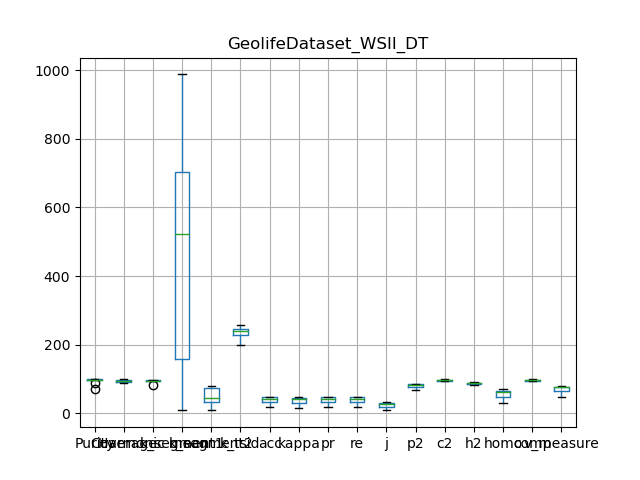

The data file committed next to this chart (first rows):
, Purity, Coverage, Harmonic mean, best parameters, k_segment1, k_segment2, k_tsid, acc, kappa, pr, re, j, p2, c2, h2, homo, comp, v_measure
0, 71.27, 99.84, 83.17, {'window_size': 7, 'majority_vote_degree…, 9, 8, 239, 20.26, 17.13, 20.26, 20.26, 11.27, 67.68, 99.84, 80.67, 30.97, 99.15, 47.19
1, 98.53, 90.25, 94.21, {'window_size': 7, 'majority_vote_degree…, 758, 73, 256, 46.86, 45.7, 46.86, 46.86, 30.6, 84.67, 94.27, 89.21, 65.81, 96.52, 78.26
2, 97.5, 97.87, 97.69, {'window_size': 7, 'majority_vote_degree…, 128, 16, 223, 17.83, 14.66, 17.83, 17.83, 9.785, 79.92, 98.93, 88.42, 34.55, 98.86, 51.2
3, 98.2, 93.3, 95.69, {'window_size': 7, 'majority_vote_degree…, 625, 72, 241, 48.49, 47.47, 48.49, 48.49, 32, 83.93, 96.11, 89.61, 69.1, 96.03, 80.37
4, 97.9, 90.67, 94.14, {'window_size': 7, 'majority_vote_degree…, 485, 52, 204, 41.92, 40.4, 41.92, 41.92, 26.52, 79.52, 94.3, 86.28, 62.74, 94.31, 75.36
5, 98.82, 88.43, 93.34, {'window_size': 7, 'majority_vote_degree…, 988, 80, 245, 41.16, 39.91, 41.16, 41.16, 25.91, 85.54, 92.93, 89.08, 61.45, 94.91, 74.6
6, 88.91, 96.94, 92.76, {'window_size': 7, 'majority_vote_degree…, 72, 32, 200, 43.99, 42.42, 43.99, 43.99, 28.2, 73.9, 96.94, 83.87, 64.18, 93.29, 76.05
7, 98.45, 91.5, 94.85, {'window_size': 7, 'majority_vote_degree…, 731, 73, 256, 46.37, 45.16, 46.37, 46.37, 30.19, 83.85, 95.06, 89.1, 65.47, 96.62, 78.05
8, 96.63, 95.87, 96.25, {'window_size': 7, 'majority_vote_degree…, 249, 34, 246, 33.19, 31.33, 33.19, 33.19, 19.89, 74.4, 96.7, 84.1, 51.07, 96.05, 66.68
9, 98.99, 93.44, 96.13, {'window_size': 7, 'majority_vote_degree…, 561, 38, 241, 30.59, 28.17, 30.59, 30.59, 18.06, 84.45, 97.03, 90.3, 46.17, 97.12, 62.58
